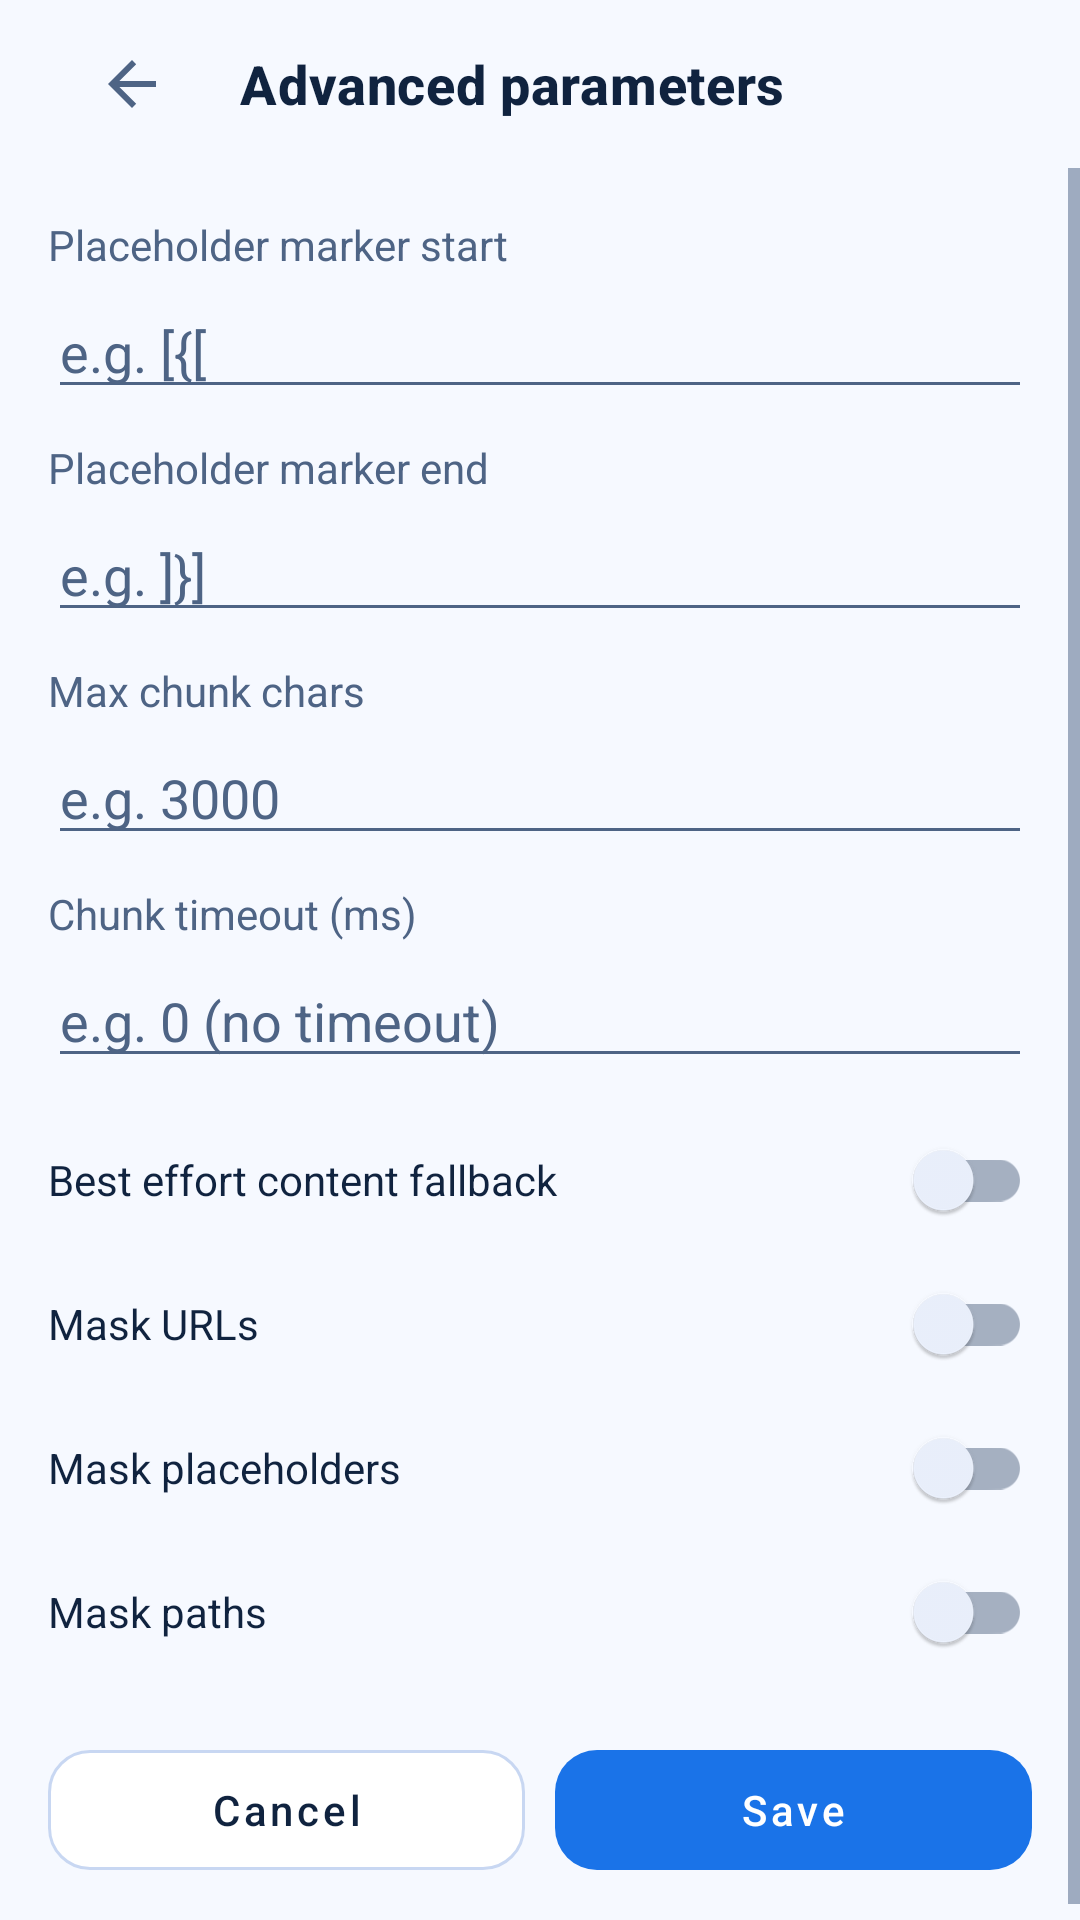

The Android layout XML behind this screen, and the referenced resources:
<!-- AndroidManifest.xml: application theme Theme.MlKitHtmlTranslator.Sample -->
<!-- res/layout/activity_advanced_parameters.xml -->
<?xml version="1.0" encoding="utf-8"?>
<LinearLayout
	xmlns:android="http://schemas.android.com/apk/res/android"
	xmlns:app="http://schemas.android.com/apk/res-auto"
	android:layout_width="match_parent"
	android:layout_height="match_parent"
	android:background="@color/mlkit_bg_canvas"
	android:orientation="vertical">

	<com.google.android.material.appbar.MaterialToolbar
		android:id="@+id/advancedParametersToolbar"
		android:layout_width="match_parent"
		android:layout_height="wrap_content"
		android:background="@android:color/transparent"
		android:contentInsetStartWithNavigation="0dp"
		android:paddingHorizontal="16dp"
		app:navigationIcon="?attr/homeAsUpIndicator"
		app:title="@string/advanced_parameters_screen_title"
		app:titleMarginStart="8dp"
		app:titleTextAppearance="@style/TextAppearance.MlKitHtmlTranslator.ToolbarTitle" />

	<ScrollView android:layout_width="match_parent"
		android:layout_height="match_parent" android:fillViewport="true">

		<LinearLayout android:layout_width="match_parent"
			android:layout_height="wrap_content" android:orientation="vertical"
			android:padding="16dp">

			<TextView android:layout_width="match_parent"
				android:layout_height="wrap_content"
				android:text="@string/label_placeholder_marker_start"
				android:textColor="@color/mlkit_on_surface_variant" />

			<EditText android:id="@+id/markerStartInput"
				android:layout_width="match_parent"
				android:layout_height="wrap_content" android:layout_marginTop="4dp"
				android:hint="@string/hint_placeholder_marker_start"
				android:inputType="text" android:singleLine="true"
				android:textColor="@color/mlkit_on_background"
				android:textColorHint="@color/mlkit_on_surface_variant" />

			<TextView android:layout_width="match_parent"
				android:layout_height="wrap_content" android:layout_marginTop="10dp"
				android:text="@string/label_placeholder_marker_end"
				android:textColor="@color/mlkit_on_surface_variant" />

			<EditText android:id="@+id/markerEndInput"
				android:layout_width="match_parent"
				android:layout_height="wrap_content" android:layout_marginTop="4dp"
				android:hint="@string/hint_placeholder_marker_end"
				android:inputType="text" android:singleLine="true"
				android:textColor="@color/mlkit_on_background"
				android:textColorHint="@color/mlkit_on_surface_variant" />

			<TextView android:layout_width="match_parent"
				android:layout_height="wrap_content" android:layout_marginTop="10dp"
				android:text="@string/label_max_chunk_chars"
				android:textColor="@color/mlkit_on_surface_variant" />

			<EditText android:id="@+id/maxChunkCharsInput"
				android:layout_width="match_parent"
				android:layout_height="wrap_content" android:layout_marginTop="4dp"
				android:hint="@string/hint_max_chunk_chars"
				android:inputType="number" android:singleLine="true"
				android:textColor="@color/mlkit_on_background"
				android:textColorHint="@color/mlkit_on_surface_variant" />

			<TextView android:layout_width="match_parent"
				android:layout_height="wrap_content" android:layout_marginTop="10dp"
				android:text="@string/label_chunk_timeout_ms"
				android:textColor="@color/mlkit_on_surface_variant" />

			<EditText android:id="@+id/chunkTimeoutMsInput"
				android:layout_width="match_parent"
				android:layout_height="wrap_content" android:layout_marginTop="4dp"
				android:hint="@string/hint_chunk_timeout_ms"
				android:inputType="number" android:singleLine="true"
				android:textColor="@color/mlkit_on_background"
				android:textColorHint="@color/mlkit_on_surface_variant" />

			<com.google.android.material.switchmaterial.SwitchMaterial
				android:id="@+id/bestEffortFallbackCheck"
				android:layout_width="match_parent"
				android:layout_height="wrap_content" android:layout_marginTop="10dp"
				android:text="@string/label_best_effort_fallback"
				android:textColor="@color/mlkit_on_background"
				app:useMaterialThemeColors="true" />

			<com.google.android.material.switchmaterial.SwitchMaterial
				android:id="@+id/maskUrlsCheck" android:layout_width="match_parent"
				android:layout_height="wrap_content"
				android:text="@string/label_mask_urls"
				android:textColor="@color/mlkit_on_background"
				app:useMaterialThemeColors="true" />

			<com.google.android.material.switchmaterial.SwitchMaterial
				android:id="@+id/maskPlaceholdersCheck"
				android:layout_width="match_parent"
				android:layout_height="wrap_content"
				android:text="@string/label_mask_placeholders"
				android:textColor="@color/mlkit_on_background"
				app:useMaterialThemeColors="true" />

			<com.google.android.material.switchmaterial.SwitchMaterial
				android:id="@+id/maskPathsCheck" android:layout_width="match_parent"
				android:layout_height="wrap_content"
				android:text="@string/label_mask_paths"
				android:textColor="@color/mlkit_on_background"
				app:useMaterialThemeColors="true" />

			<LinearLayout android:layout_width="match_parent"
				android:layout_height="wrap_content" android:layout_marginTop="16dp"
				android:baselineAligned="false" android:orientation="horizontal">

				<com.google.android.material.button.MaterialButton
					android:id="@+id/cancelAdvancedParametersButton"
					android:layout_width="0dp" android:layout_height="52dp"
					android:layout_weight="1" android:elevation="0dp"
					android:stateListAnimator="@null"
					android:text="@string/cancel_download" android:textAllCaps="false"
					android:textColor="@color/mlkit_on_background"
					app:backgroundTint="@color/mlkit_bg_elevated"
					app:cornerRadius="14dp" app:strokeColor="@color/mlkit_outline"
					app:strokeWidth="1dp" />

				<Space android:layout_width="10dp" android:layout_height="1dp" />

				<com.google.android.material.button.MaterialButton
					android:id="@+id/saveAdvancedParametersButton"
					android:layout_width="0dp" android:layout_height="52dp"
					android:layout_weight="1" android:elevation="0dp"
					android:stateListAnimator="@null" android:text="@string/save"
					android:textAllCaps="false"
					android:textColor="@android:color/white"
					app:backgroundTint="@color/mlkit_primary" app:cornerRadius="14dp" />
			</LinearLayout>
		</LinearLayout>
	</ScrollView>
</LinearLayout>
<!-- resources referenced by this layout -->
<resources>
  <color name="mlkit_bg_canvas">#F6F9FF</color>
  <color name="mlkit_bg_elevated">#FFFFFF</color>
  <color name="mlkit_on_background">#10233F</color>
  <color name="mlkit_on_surface_variant">#4E6485</color>
  <color name="mlkit_outline">#C8D7F2</color>
  <color name="mlkit_primary">#1A73E8</color>
  <string name="advanced_parameters_screen_title">Advanced parameters</string>
  <string name="cancel_download">Cancel</string>
  <string name="hint_chunk_timeout_ms">e.g. 0 (no timeout)</string>
  <string name="hint_max_chunk_chars">e.g. 3000</string>
  <string name="hint_placeholder_marker_end">e.g. ]}]</string>
  <string name="hint_placeholder_marker_start">e.g. [{[</string>
  <string name="label_best_effort_fallback">Best effort content fallback</string>
  <string name="label_chunk_timeout_ms">Chunk timeout (ms)</string>
  <string name="label_mask_paths">Mask paths</string>
  <string name="label_mask_placeholders">Mask placeholders</string>
  <string name="label_mask_urls">Mask URLs</string>
  <string name="label_max_chunk_chars">Max chunk chars</string>
  <string name="label_placeholder_marker_end">Placeholder marker end</string>
  <string name="label_placeholder_marker_start">Placeholder marker start</string>
  <string name="save">Save</string>
  <style name="TextAppearance.MlKitHtmlTranslator.ToolbarTitle" parent="TextAppearance.MaterialComponents.Headline6">
  		<item name="android:textSize">18sp</item>
  		<item name="android:textStyle">bold</item>
  		<item name="android:textColor">@color/mlkit_on_background</item>
  	</style>
  <style name="Theme.MlKitHtmlTranslator.Sample" parent="Theme.MaterialComponents.DayNight.NoActionBar">
  		<item name="colorPrimary">@color/mlkit_primary</item>
  		<item name="colorPrimaryVariant">@color/mlkit_primary_variant</item>
  		<item name="colorSecondary">@color/mlkit_primary</item>
  		<item name="colorSurface">@color/mlkit_surface</item>
  		<item name="colorOnPrimary">@android:color/white</item>
  		<item name="colorOnSecondary">@color/mlkit_bg_canvas</item>
  		<item name="colorOnSurface">@color/mlkit_on_background</item>
  		<item name="android:colorBackground">@color/mlkit_bg_canvas</item>
  		<item name="android:windowBackground">@color/mlkit_bg_canvas</item>
  		<item name="android:textColorPrimary">@color/mlkit_on_background</item>
  		<item name="android:textColorSecondary">@color/mlkit_on_surface_variant</item>
  		<item name="android:textColorHint">@color/mlkit_on_surface_variant</item>
  		<item name="materialAlertDialogTheme">@style/ThemeOverlay.MlKitHtmlTranslator.Sample.AlertDialog</item>
  	</style>
  <color name="mlkit_primary_variant">#185ABC</color>
  <color name="mlkit_surface">#EDF3FF</color>
  <style name="ThemeOverlay.MlKitHtmlTranslator.Sample.AlertDialog" parent="ThemeOverlay.MaterialComponents.MaterialAlertDialog">
  		<item name="buttonBarPositiveButtonStyle">@style/Widget.MlKitHtmlTranslator.Sample.DialogButton</item>
  		<item name="buttonBarNegativeButtonStyle">@style/Widget.MlKitHtmlTranslator.Sample.DialogButton</item>
  		<item name="buttonBarNeutralButtonStyle">@style/Widget.MlKitHtmlTranslator.Sample.DialogButton</item>
  	</style>
  <style name="Widget.MlKitHtmlTranslator.Sample.DialogButton" parent="Widget.MaterialComponents.Button.TextButton.Dialog">
  		<item name="android:textColor">@color/mlkit_primary</item>
  	</style>
</resources>
